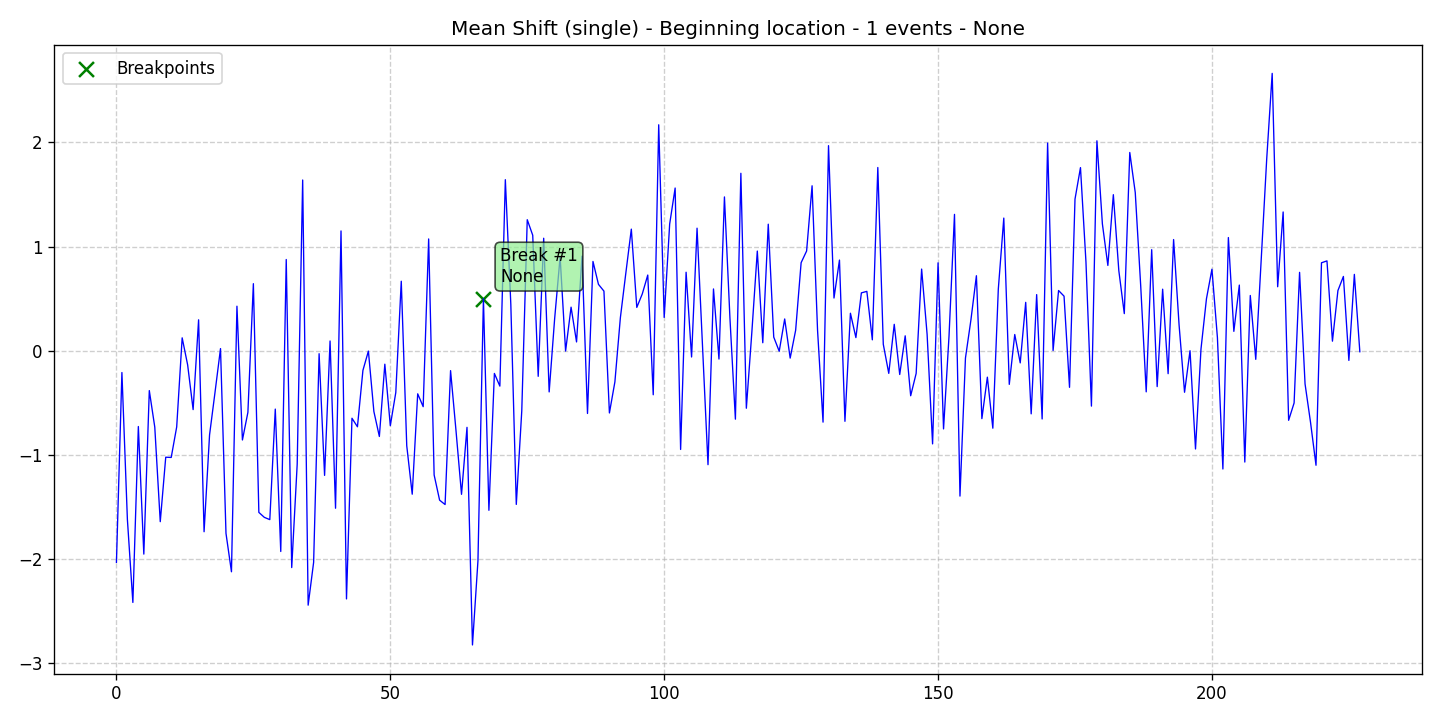

Data behind this chart, as committed beside it:
data, stationary, det_lin_up, det_lin_down, det_quad, det_cubic, det_exp, det_damped, stoc_trend, volatility, single_seas, multiple_seas, point_anom_single, point_anom_multi, collect_anom, context_anom, mean_shift, var_shift, trend_shift, date, is_break, is_anomaly, is_multi, location_beginning
-2.03, 0, 0, 0, 0, 0, 0, 0, 0, 0, 0, 0, 0, 0, 0, 0, 1, 0, 0, 2020-01-01, 0, 0, 0, 1
-0.2081, 0, 0, 0, 0, 0, 0, 0, 0, 0, 0, 0, 0, 0, 0, 0, 1, 0, 0, 2020-01-02, 0, 0, 0, 1
-1.619, 0, 0, 0, 0, 0, 0, 0, 0, 0, 0, 0, 0, 0, 0, 0, 1, 0, 0, 2020-01-03, 0, 0, 0, 1
-2.415, 0, 0, 0, 0, 0, 0, 0, 0, 0, 0, 0, 0, 0, 0, 0, 1, 0, 0, 2020-01-04, 0, 0, 0, 1
-0.7264, 0, 0, 0, 0, 0, 0, 0, 0, 0, 0, 0, 0, 0, 0, 0, 1, 0, 0, 2020-01-05, 0, 0, 0, 1
-1.951, 0, 0, 0, 0, 0, 0, 0, 0, 0, 0, 0, 0, 0, 0, 0, 1, 0, 0, 2020-01-06, 0, 0, 0, 1
-0.3815, 0, 0, 0, 0, 0, 0, 0, 0, 0, 0, 0, 0, 0, 0, 0, 1, 0, 0, 2020-01-07, 0, 0, 0, 1
-0.7321, 0, 0, 0, 0, 0, 0, 0, 0, 0, 0, 0, 0, 0, 0, 0, 1, 0, 0, 2020-01-08, 0, 0, 0, 1
-1.64, 0, 0, 0, 0, 0, 0, 0, 0, 0, 0, 0, 0, 0, 0, 0, 1, 0, 0, 2020-01-09, 0, 0, 0, 1
-1.021, 0, 0, 0, 0, 0, 0, 0, 0, 0, 0, 0, 0, 0, 0, 0, 1, 0, 0, 2020-01-10, 0, 0, 0, 1
-1.023, 0, 0, 0, 0, 0, 0, 0, 0, 0, 0, 0, 0, 0, 0, 0, 1, 0, 0, 2020-01-11, 0, 0, 0, 1
-0.7303, 0, 0, 0, 0, 0, 0, 0, 0, 0, 0, 0, 0, 0, 0, 0, 1, 0, 0, 2020-01-12, 0, 0, 0, 1
0.1248, 0, 0, 0, 0, 0, 0, 0, 0, 0, 0, 0, 0, 0, 0, 0, 1, 0, 0, 2020-01-13, 0, 0, 0, 1
-0.1348, 0, 0, 0, 0, 0, 0, 0, 0, 0, 0, 0, 0, 0, 0, 0, 1, 0, 0, 2020-01-14, 0, 0, 0, 1
-0.564, 0, 0, 0, 0, 0, 0, 0, 0, 0, 0, 0, 0, 0, 0, 0, 1, 0, 0, 2020-01-15, 0, 0, 0, 1
0.2978, 0, 0, 0, 0, 0, 0, 0, 0, 0, 0, 0, 0, 0, 0, 0, 1, 0, 0, 2020-01-16, 0, 0, 0, 1
-1.736, 0, 0, 0, 0, 0, 0, 0, 0, 0, 0, 0, 0, 0, 0, 0, 1, 0, 0, 2020-01-17, 0, 0, 0, 1
-0.8069, 0, 0, 0, 0, 0, 0, 0, 0, 0, 0, 0, 0, 0, 0, 0, 1, 0, 0, 2020-01-18, 0, 0, 0, 1
-0.397, 0, 0, 0, 0, 0, 0, 0, 0, 0, 0, 0, 0, 0, 0, 0, 1, 0, 0, 2020-01-19, 0, 0, 0, 1
0.02159, 0, 0, 0, 0, 0, 0, 0, 0, 0, 0, 0, 0, 0, 0, 0, 1, 0, 0, 2020-01-20, 0, 0, 0, 1
-1.752, 0, 0, 0, 0, 0, 0, 0, 0, 0, 0, 0, 0, 0, 0, 0, 1, 0, 0, 2020-01-21, 0, 0, 0, 1
-2.12, 0, 0, 0, 0, 0, 0, 0, 0, 0, 0, 0, 0, 0, 0, 0, 1, 0, 0, 2020-01-22, 0, 0, 0, 1
0.4284, 0, 0, 0, 0, 0, 0, 0, 0, 0, 0, 0, 0, 0, 0, 0, 1, 0, 0, 2020-01-23, 0, 0, 0, 1
-0.8555, 0, 0, 0, 0, 0, 0, 0, 0, 0, 0, 0, 0, 0, 0, 0, 1, 0, 0, 2020-01-24, 0, 0, 0, 1
-0.5906, 0, 0, 0, 0, 0, 0, 0, 0, 0, 0, 0, 0, 0, 0, 0, 1, 0, 0, 2020-01-25, 0, 0, 0, 1
0.6446, 0, 0, 0, 0, 0, 0, 0, 0, 0, 0, 0, 0, 0, 0, 0, 1, 0, 0, 2020-01-26, 0, 0, 0, 1
-1.55, 0, 0, 0, 0, 0, 0, 0, 0, 0, 0, 0, 0, 0, 0, 0, 1, 0, 0, 2020-01-27, 0, 0, 0, 1
-1.598, 0, 0, 0, 0, 0, 0, 0, 0, 0, 0, 0, 0, 0, 0, 0, 1, 0, 0, 2020-01-28, 0, 0, 0, 1
-1.62, 0, 0, 0, 0, 0, 0, 0, 0, 0, 0, 0, 0, 0, 0, 0, 1, 0, 0, 2020-01-29, 0, 0, 0, 1
-0.5591, 0, 0, 0, 0, 0, 0, 0, 0, 0, 0, 0, 0, 0, 0, 0, 1, 0, 0, 2020-01-30, 0, 0, 0, 1
-1.926, 0, 0, 0, 0, 0, 0, 0, 0, 0, 0, 0, 0, 0, 0, 0, 1, 0, 0, 2020-01-31, 0, 0, 0, 1
0.8766, 0, 0, 0, 0, 0, 0, 0, 0, 0, 0, 0, 0, 0, 0, 0, 1, 0, 0, 2020-02-01, 0, 0, 0, 1
-2.08, 0, 0, 0, 0, 0, 0, 0, 0, 0, 0, 0, 0, 0, 0, 0, 1, 0, 0, 2020-02-02, 0, 0, 0, 1
-1.088, 0, 0, 0, 0, 0, 0, 0, 0, 0, 0, 0, 0, 0, 0, 0, 1, 0, 0, 2020-02-03, 0, 0, 0, 1
1.64, 0, 0, 0, 0, 0, 0, 0, 0, 0, 0, 0, 0, 0, 0, 0, 1, 0, 0, 2020-02-04, 0, 0, 0, 1
-2.441, 0, 0, 0, 0, 0, 0, 0, 0, 0, 0, 0, 0, 0, 0, 0, 1, 0, 0, 2020-02-05, 0, 0, 0, 1
-2.03, 0, 0, 0, 0, 0, 0, 0, 0, 0, 0, 0, 0, 0, 0, 0, 1, 0, 0, 2020-02-06, 0, 0, 0, 1
-0.02749, 0, 0, 0, 0, 0, 0, 0, 0, 0, 0, 0, 0, 0, 0, 0, 1, 0, 0, 2020-02-07, 0, 0, 0, 1
-1.195, 0, 0, 0, 0, 0, 0, 0, 0, 0, 0, 0, 0, 0, 0, 0, 1, 0, 0, 2020-02-08, 0, 0, 0, 1
0.0945, 0, 0, 0, 0, 0, 0, 0, 0, 0, 0, 0, 0, 0, 0, 0, 1, 0, 0, 2020-02-09, 0, 0, 0, 1
-1.511, 0, 0, 0, 0, 0, 0, 0, 0, 0, 0, 0, 0, 0, 0, 0, 1, 0, 0, 2020-02-10, 0, 0, 0, 1
1.151, 0, 0, 0, 0, 0, 0, 0, 0, 0, 0, 0, 0, 0, 0, 0, 1, 0, 0, 2020-02-11, 0, 0, 0, 1
-2.381, 0, 0, 0, 0, 0, 0, 0, 0, 0, 0, 0, 0, 0, 0, 0, 1, 0, 0, 2020-02-12, 0, 0, 0, 1
-0.6469, 0, 0, 0, 0, 0, 0, 0, 0, 0, 0, 0, 0, 0, 0, 0, 1, 0, 0, 2020-02-13, 0, 0, 0, 1
-0.7288, 0, 0, 0, 0, 0, 0, 0, 0, 0, 0, 0, 0, 0, 0, 0, 1, 0, 0, 2020-02-14, 0, 0, 0, 1
-0.1873, 0, 0, 0, 0, 0, 0, 0, 0, 0, 0, 0, 0, 0, 0, 0, 1, 0, 0, 2020-02-15, 0, 0, 0, 1
-0.002473, 0, 0, 0, 0, 0, 0, 0, 0, 0, 0, 0, 0, 0, 0, 0, 1, 0, 0, 2020-02-16, 0, 0, 0, 1
-0.5823, 0, 0, 0, 0, 0, 0, 0, 0, 0, 0, 0, 0, 0, 0, 0, 1, 0, 0, 2020-02-17, 0, 0, 0, 1
-0.8218, 0, 0, 0, 0, 0, 0, 0, 0, 0, 0, 0, 0, 0, 0, 0, 1, 0, 0, 2020-02-18, 0, 0, 0, 1
-0.1282, 0, 0, 0, 0, 0, 0, 0, 0, 0, 0, 0, 0, 0, 0, 0, 1, 0, 0, 2020-02-19, 0, 0, 0, 1
-0.7178, 0, 0, 0, 0, 0, 0, 0, 0, 0, 0, 0, 0, 0, 0, 0, 1, 0, 0, 2020-02-20, 0, 0, 0, 1
-0.4001, 0, 0, 0, 0, 0, 0, 0, 0, 0, 0, 0, 0, 0, 0, 0, 1, 0, 0, 2020-02-21, 0, 0, 0, 1
0.668, 0, 0, 0, 0, 0, 0, 0, 0, 0, 0, 0, 0, 0, 0, 0, 1, 0, 0, 2020-02-22, 0, 0, 0, 1
-0.9107, 0, 0, 0, 0, 0, 0, 0, 0, 0, 0, 0, 0, 0, 0, 0, 1, 0, 0, 2020-02-23, 0, 0, 0, 1
-1.376, 0, 0, 0, 0, 0, 0, 0, 0, 0, 0, 0, 0, 0, 0, 0, 1, 0, 0, 2020-02-24, 0, 0, 0, 1
-0.4124, 0, 0, 0, 0, 0, 0, 0, 0, 0, 0, 0, 0, 0, 0, 0, 1, 0, 0, 2020-02-25, 0, 0, 0, 1
-0.5359, 0, 0, 0, 0, 0, 0, 0, 0, 0, 0, 0, 0, 0, 0, 0, 1, 0, 0, 2020-02-26, 0, 0, 0, 1
1.074, 0, 0, 0, 0, 0, 0, 0, 0, 0, 0, 0, 0, 0, 0, 0, 1, 0, 0, 2020-02-27, 0, 0, 0, 1
-1.191, 0, 0, 0, 0, 0, 0, 0, 0, 0, 0, 0, 0, 0, 0, 0, 1, 0, 0, 2020-02-28, 0, 0, 0, 1
-1.433, 0, 0, 0, 0, 0, 0, 0, 0, 0, 0, 0, 0, 0, 0, 0, 1, 0, 0, 2020-02-29, 0, 0, 0, 1
... 168 more rows
